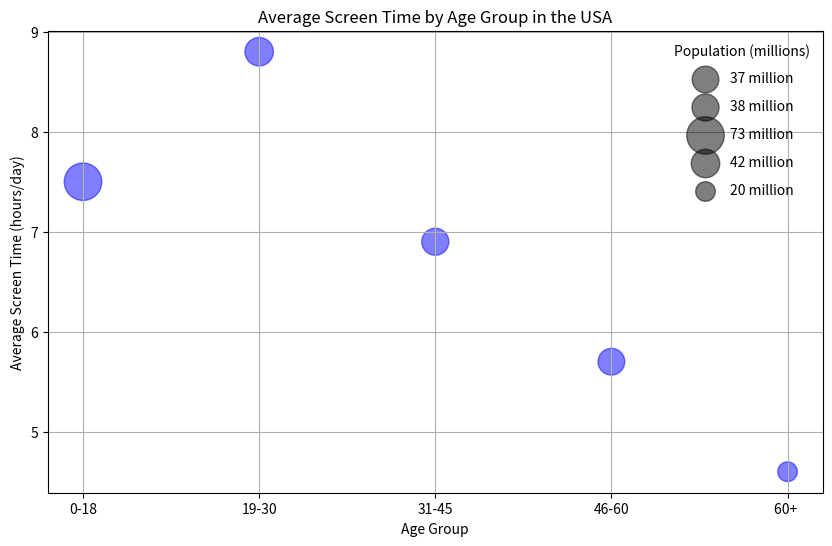

The script that saved this image:

import matplotlib.pyplot as plt

# Given data
data = [
    {'Age Group': '0-18', 'Average Screen Time (hours/day)': 7.5, 'Population (millions)': 73, 'Country': 'USA'},
    {'Age Group': '19-30', 'Average Screen Time (hours/day)': 8.8, 'Population (millions)': 42, 'Country': 'USA'},
    {'Age Group': '31-45', 'Average Screen Time (hours/day)': 6.9, 'Population (millions)': 38, 'Country': 'USA'},
    {'Age Group': '46-60', 'Average Screen Time (hours/day)': 5.7, 'Population (millions)': 37, 'Country': 'USA'},
    {'Age Group': '60+ ', 'Average Screen Time (hours/day)': 4.6, 'Population (millions)': 20, 'Country': 'USA'}
]

# Extracting age groups and corresponding screen times, populations and country codes for color coding
age_groups = [entry['Age Group'] for entry in data]
screen_times = [entry['Average Screen Time (hours/day)'] for entry in data]
populations = [entry['Population (millions)'] for entry in data]
countries = [entry['Country'] for entry in data]

# Colors: Here we just assign 'blue' to all entries since we only have one country - USA
colors = ['blue' for country in countries]

# Bubble size: A list comprehension that multiplies each population value by a factor to scale the bubble sizes
sizes = [population * 10 for population in populations]  # You can adjust the factor for better visualization

# Create a bubble chart
plt.figure(figsize=(10, 6))
bubble = plt.scatter(age_groups, screen_times, s=sizes, c=colors, alpha=0.5)

# Adding titles and labels
plt.title('Average Screen Time by Age Group in the USA')
plt.xlabel('Age Group')
plt.ylabel('Average Screen Time (hours/day)')

# Add a grid for better readability
plt.grid(True)

# Show the bubble sizes with a legend
for population in set(populations):
    plt.scatter([], [], c='k', alpha=0.5, s=population * 10,
                label=str(population) + ' million')

plt.legend(scatterpoints=1, frameon=False, labelspacing=1, title='Population (millions)')

# Show the bubble chart
plt.show()
